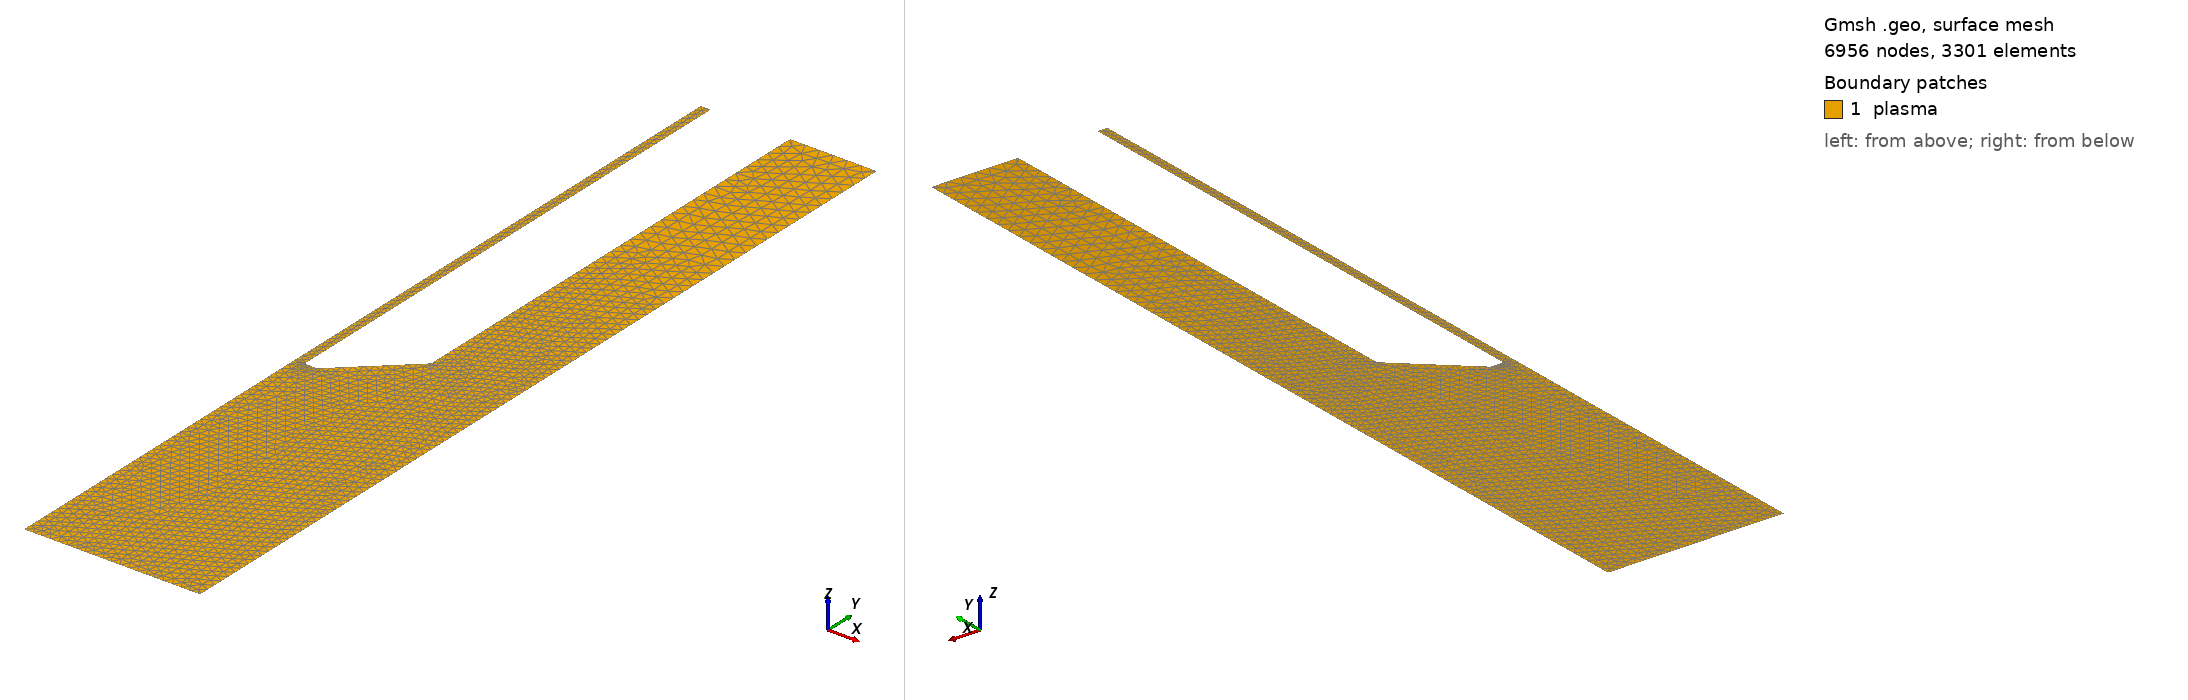

Gmsh geometry script, surface-meshed: 6956 nodes, 3301 surface elements. Boundary patches (legend numbers): 1 plasma. Left view from above one corner, right view from below the opposite corner. Legend entries are the model's physical surfaces. The drawing asked Gmsh for element sizes between 1% and 20% of the model's largest extent; the script's own settings can give other sizes.

=== cost_jet_half_open.geo (drawn) ===
mm_to_m = 1e-3;
inch_to_mm = 25.4;
inch_to_m = inch_to_mm * mm_to_m;

inner_channel_length = 30 * mm_to_m;
total_width = 4.5 * mm_to_m;
angled_width = 3.5 * mm_to_m;

angled_length = 3.5 * mm_to_m;
outer_channel_length = inner_channel_length;

pi = 3.14159265359;

channel_width = 1 * mm_to_m;
channel_depth = 1 * mm_to_m;

channel_width = channel_width / pi^(1/2);

inner_channel_start_x = channel_width;
angled_length_start_x = total_width - angled_width + channel_width/2;
outer_channel_x = inner_channel_start_x + total_width;

tip_to_quartz_distance = ( 42 - (30 + 2 + 9) ) * mm_to_m;
distance_to_target = 20 * mm_to_m;

target_width = 1 * inch_to_m;
// offset for boundary condition stability
target_height = 4 * mm_to_m;

// atmosphere for ample mixing space
x_buffer = 40 * mm_to_m;
y_buffer = 0 * mm_to_m;
// rounding corners that break simulations
round_radius = 0.09* mm_to_m;

electrode_offset_x = 0.08 * mm_to_m;
electrode_lower_angle_offset_x2 = 0.08 * mm_to_m;
electrode_offset_y = 0.08 * mm_to_m;
electrode_lower_center_offset_x1 = 0.002 * mm_to_m;
electrode_lower_center_offset_y1 = -0.08 * mm_to_m;

electrode_upper_center_offset_x = -0.002 * mm_to_m;
electrode_upper_center_offset_y = 0 * mm_to_m;
// fins on the side of easier transition from no-slip to natural
fin_width = 10 * mm_to_m;
// axis of symmetry
Point(0) = {0, 0, 0};
Point(1) = {0, inner_channel_length, 0};

// channel inner wall
Point(2) = {inner_channel_start_x, 0, 0};
Point(3) = {inner_channel_start_x, inner_channel_length, 0};
// Outer Channel Wall
Point(4) = {angled_length_start_x, 0, 0};
Point(5) = {outer_channel_x, angled_length, 0};
Point(6) = {outer_channel_x, outer_channel_length + y_buffer, 0};
// target start
Point(7) = {0, -tip_to_quartz_distance, 0};
Point(8) = {0, -distance_to_target, 0};
// extra cushion for any mixing dynamics that might be interesting
Point(11) = {fin_width, -distance_to_target, 0};
Point(12) = {fin_width, inner_channel_length + y_buffer, 0 };
// top right round
Point(46) = {(fin_width - round_radius), inner_channel_length + y_buffer, 0 };
Point(47) = {(fin_width - round_radius), inner_channel_length + y_buffer - round_radius, 0 };
Point(48) = {(fin_width), inner_channel_length + y_buffer  - round_radius, 0 };
// bottom right
Point(49) = {(fin_width), -distance_to_target + round_radius, 0};
Point(50) = {(fin_width - round_radius), -distance_to_target + round_radius, 0};
Point(51) = {(fin_width - round_radius), -distance_to_target, 0};
// top right near electrode
Point(52) = {(outer_channel_x), outer_channel_length + y_buffer - round_radius, 0};
Point(53) = {(outer_channel_x + round_radius), outer_channel_length + y_buffer - round_radius, 0};
Point(54) = {(outer_channel_x + round_radius), outer_channel_length + y_buffer, 0};
// electrode right inner corner
Point(55) = {(inner_channel_start_x), round_radius, 0};
Point(56) = {(inner_channel_start_x + round_radius), round_radius, 0};
Point(57) = {(inner_channel_start_x + round_radius), 0, 0};
// electrode lower angle point right
Point(58) = {(angled_length_start_x - electrode_offset_x), 0, 0};
Point(59) = {(angled_length_start_x + electrode_lower_center_offset_x1), electrode_offset_y + electrode_lower_center_offset_y1, 0};
Point(60) = {(angled_length_start_x + electrode_offset_x), electrode_offset_y, 0};
// electrode upper angle point right
Point(61) = {(outer_channel_x - electrode_offset_x), angled_length - electrode_offset_y, 0};
Point(62) = {(outer_channel_x -electrode_upper_center_offset_x), angled_length - electrode_upper_center_offset_y, 0};
Point(63) = {outer_channel_x, angled_length + electrode_offset_y, 0};
// inlet
Line(13) = {1, 3};
// axis of symmetry
Line(01) = {0, 1};
Line(70) = {7,0};
Line(87) = {8,7};
// atmosphere right
Line(5446) = {54, 46};
Circle(464748) = {46,47,48};
Circle(495051) = {49,50,51};
Circle(525354) = {52,53,54};
Line(4849) = {48,49};
// electrode right boundary
Line(355) = {3, 55};
Circle(555657) = {55,56,57};
Line(5758) = {57,58};
Bezier(585960) = {58,59,60};
Line(6061) = {60,61};
Bezier(616263) = {61,62,63};
Line(6352) = {63,52};
//outlet
Line(518) = {51,8};

// Physical Point("pressure_pin") = {8};
Physical Line("axis_of_symmetry") = {87,70,01};
Physical Line("target") = {518};
Physical Line("upper_atmosphere") = {5446, 464748,  495051};
Physical Line("atmosphere") = {4849,4225,252627,2722,222324,2470,282930};
// Physical Line("upper_atmosphere") = {464748,2470,282930,7146};
Physical Line("electrode") = {355,555657,5758,585960,6061,616263, 6352, 525354};
Physical Line("inlet") = {211,13};
// // Physical Point("pressure_pin") = {49};S
// defining the domain
Line Loop(200) = {355,555657,5758,585960,6061,616263,6352, 525354, 5446, 464748, 4849, 495051, 518, 87,70,01,13};
Plane Surface(201) = {200};
Physical Surface("plasma") = {201};


// add refinements
max = 8e-1 * mm_to_m;
channel = 1 / 7;
electrode = 1 / 6;
corner = 1/7;
box_width =  1 * mm_to_m;
// inner channel refinement
Field[1] = Box;
Field[1].VIn = max * channel;
Field[1].VOut = max;
Field[1].XMin = -inner_channel_start_x;
Field[1].XMax = inner_channel_start_x;
Field[1].YMin =  -distance_to_target;
Field[1].YMax = inner_channel_length;
Field[1].Thickness = 4 * mm_to_m;
// // electrode refinement
Field[2] = Box;
Field[2].VIn = max * channel ;
Field[2].VOut = max;
Field[2].XMin = 0;
Field[2].XMax = (fin_width / 4);
Field[2].YMin = -distance_to_target + 2e-3*mm_to_m;
Field[2].YMax = 0;
Field[2].Thickness = 20 * mm_to_m;
// electrode refinement
Field[3] = Box;
Field[3].VIn = max * channel / 3;
Field[3].VOut = max;
Field[3].XMin = 0;
Field[3].XMax = (fin_width / 4);
Field[3].YMin = -distance_to_target;
Field[3].YMax = -distance_to_target + 2e-3*mm_to_m;
Field[3].Thickness = 20 * mm_to_m;

Field[20] = Min;
Field[20].FieldsList = {1, 2, 3};
Background Field = 20;

Mesh.ElementOrder = 2;
